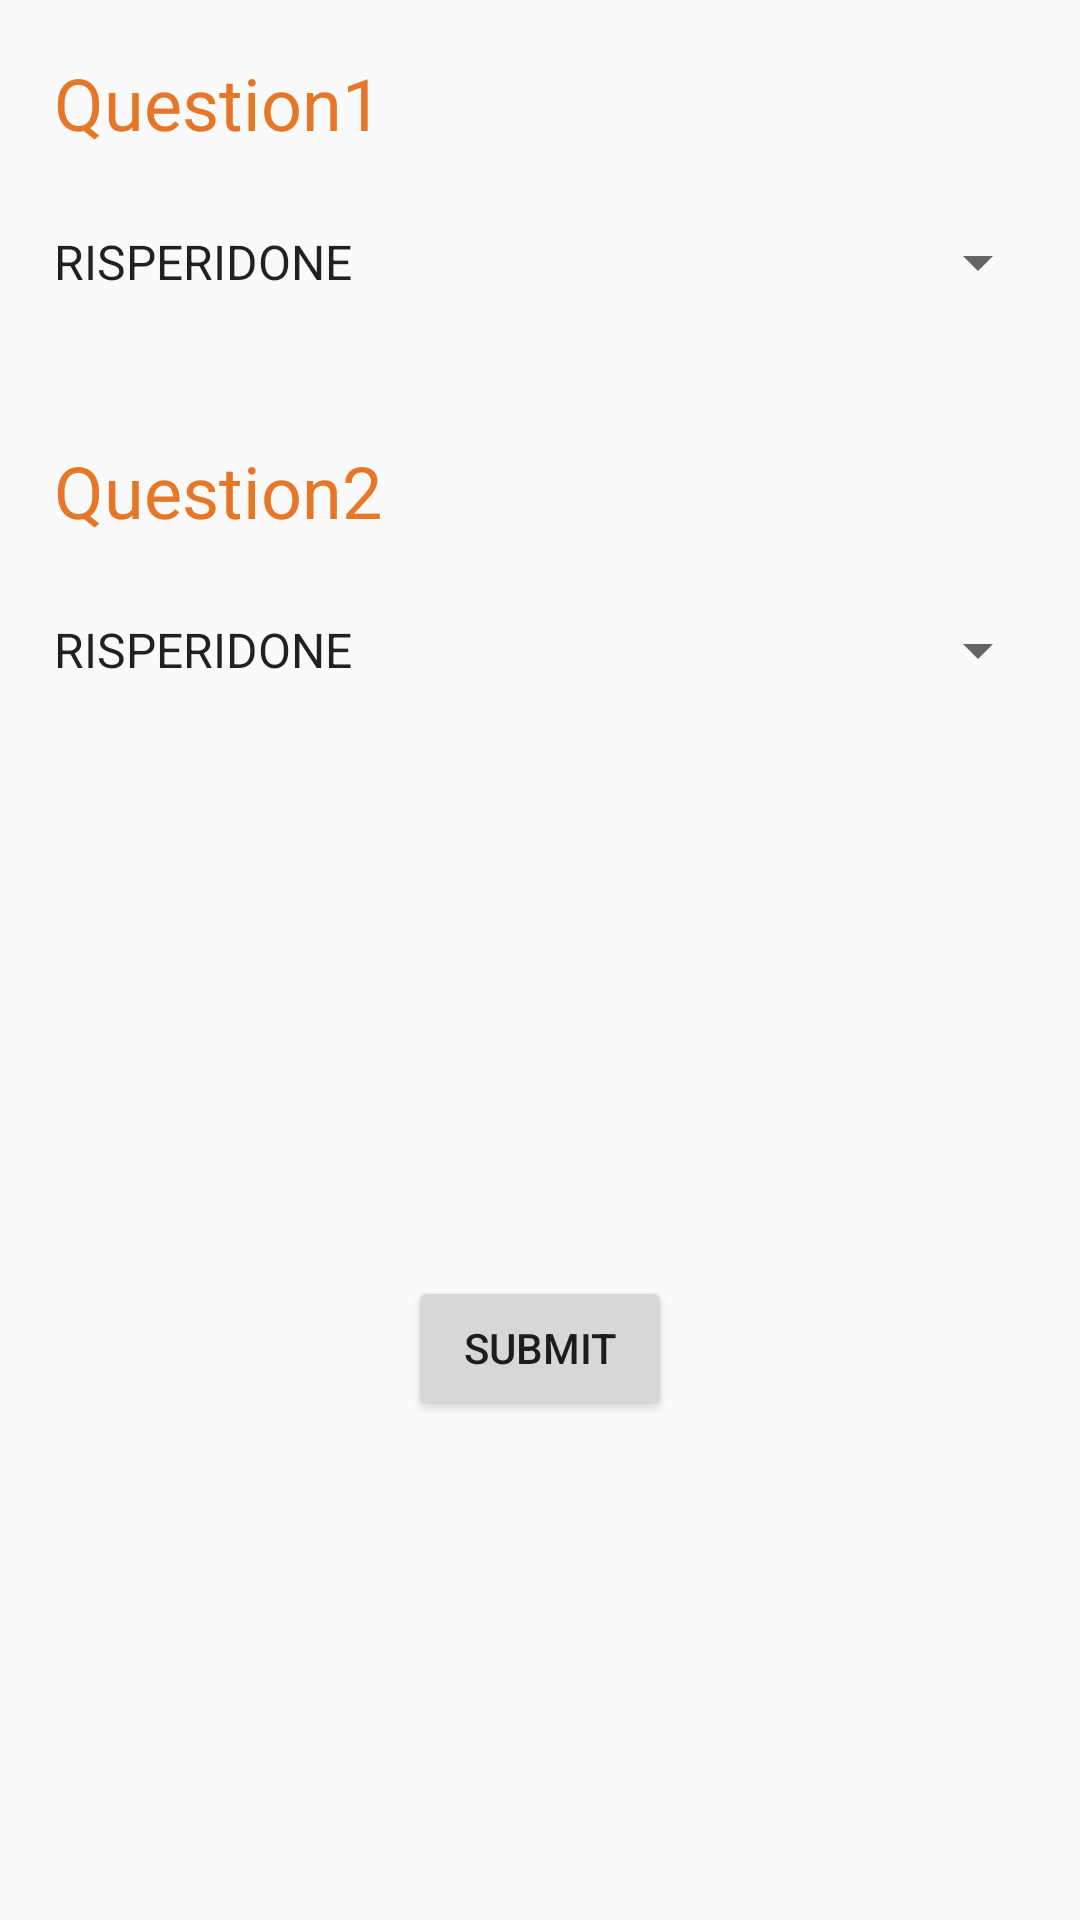

Android layout source for this screen:
<!-- AndroidManifest.xml: application theme AppTheme -->
<!-- res/layout/activity_my_day.xml -->
<?xml version="1.0" encoding="utf-8"?>
<LinearLayout
    xmlns:android="http://schemas.android.com/apk/res/android"
    xmlns:app="http://schemas.android.com/apk/res-auto"
    xmlns:tools="http://schemas.android.com/tools"
    android:layout_width="match_parent"
    android:layout_height="match_parent"
    android:orientation="vertical"
    tools:context=".activities.MyDayActivity">

    <LinearLayout
        android:layout_width="match_parent"
        android:layout_height="wrap_content"
        android:layout_margin="10dp"
        android:orientation="vertical">

        <TextView
            android:id="@+id/myDayQuestion1"
            android:layout_width="match_parent"
            android:layout_height="wrap_content"
            android:layout_gravity="center_vertical|end"
            android:layout_marginTop="8dp"
            android:gravity="start"
            android:paddingLeft="8dp"
            android:paddingRight="8dp"
            android:text="Question1"
            android:justificationMode="inter_word"
            android:textAppearance="@style/TextAppearance.AppCompat.Headline"
            android:textColor="#e77728" />

        <Spinner
            android:id="@+id/myDayAnswer1"
            android:layout_width="match_parent"
            android:layout_marginTop="25dp"
            android:entries="@array/medicineList"
            android:layout_height="wrap_content"
            android:layout_marginBottom="20dp"
            />
    </LinearLayout>
    <LinearLayout
        android:layout_width="match_parent"
        android:layout_height="wrap_content"
        android:layout_margin="10dp"
        android:orientation="vertical">

        <TextView
            android:id="@+id/myDayQuestion2"
            android:layout_width="match_parent"
            android:layout_height="wrap_content"
            android:layout_gravity="center_vertical|end"
            android:layout_marginTop="8dp"
            android:gravity="start"
            android:paddingLeft="8dp"
            android:paddingRight="8dp"
            android:text="Question2"
            android:justificationMode="inter_word"
            android:textAppearance="@style/TextAppearance.AppCompat.Headline"
            android:textColor="#e77728" />

        <Spinner
            android:id="@+id/myDayAnswer2"
            android:layout_width="match_parent"
            android:layout_marginTop="25dp"
            android:entries="@array/medicineList"
            android:layout_height="wrap_content"
            android:layout_marginBottom="20dp"
            />
    </LinearLayout>

    <LinearLayout
        android:layout_width="match_parent"
        android:layout_height="match_parent"
        android:gravity="center">
        <Button
            android:layout_width="wrap_content"
            android:layout_height="wrap_content"
            android:id="@+id/myDaySubmit"
            android:text="@string/submit_text"
            />
    </LinearLayout>



</LinearLayout>
<!-- resources referenced by this layout -->
<resources>
  <string-array name="medicineList">
          <item>"RISPERIDONE"</item>
          <item>"OLANZAPINE"</item>
          <item>"HALOPERIDOL"</item>
          <item>"TRIFLUOPERAZINE"</item>
          <item>"AMISULPRIDE"</item>
          <item>"ARIPIPRAZOLE"</item>
          <item>"QUETIAPINE"</item>
          <item>"CLOZAPINE"</item>
          <item>"ZIPRASIDONE"</item>
          <item>"CHLORPROMAZINE"</item>
  
  
      </string-array>
  <string name="submit_text">submit</string>
  <style name="AppTheme" parent="Theme.AppCompat.Light.DarkActionBar">
          
          <item name="colorPrimary">@color/colorPrimary</item>
          <item name="colorPrimaryDark">@color/colorPrimaryDark</item>
          <item name="colorAccent">@color/colorAccent</item>
  
  
      </style>
  <color name="colorPrimary">#ffd05e</color>
  <color name="colorPrimaryDark">#f4af2a</color>
  <color name="colorAccent">#f4c20d</color>
</resources>
